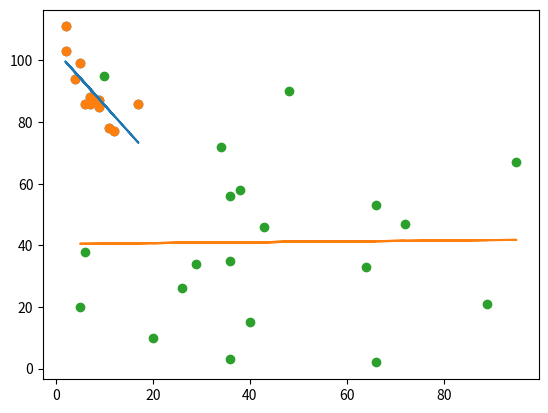

Write the Python code that produced this figure.
import matplotlib.pyplot as plt

x = [5,7,8,7,2,17,2,9,4,11,12,9,6]
y = [99,86,87,88,111,86,103,87,94,78,77,85,86]

plt.scatter(x, y)
plt.show()


import matplotlib.pyplot as plt
from scipy import stats

x = [5,7,8,7,2,17,2,9,4,11,12,9,6]
y = [99,86,87,88,111,86,103,87,94,78,77,85,86]

slope, intercept, r, p, std_err = stats.linregress(x, y)

def myfunc(x):
  return slope * x + intercept

mymodel = list(map(myfunc, x))

plt.scatter(x, y)
plt.plot(x, mymodel)
plt.show()


from scipy import stats

x = [5,7,8,7,2,17,2,9,4,11,12,9,6]
y = [99,86,87,88,111,86,103,87,94,78,77,85,86]

slope, intercept, r, p, std_err = stats.linregress(x, y)

print(r)


from scipy import stats

x = [5,7,8,7,2,17,2,9,4,11,12,9,6]
y = [99,86,87,88,111,86,103,87,94,78,77,85,86]

slope, intercept, r, p, std_err = stats.linregress(x, y)

def myfunc(x):
  return slope * x + intercept

speed = myfunc(10)

print(speed)

import matplotlib.pyplot as plt
from scipy import stats

x = [89,43,36,36,95,10,66,34,38,20,26,29,48,64,6,5,36,66,72,40]
y = [21,46,3,35,67,95,53,72,58,10,26,34,90,33,38,20,56,2,47,15]

slope, intercept, r, p, std_err = stats.linregress(x, y)

def myfunc(x):
  return slope * x + intercept

mymodel = list(map(myfunc, x))

plt.scatter(x, y)
plt.plot(x, mymodel)
plt.show()


import numpy
from scipy import stats

x = [89,43,36,36,95,10,66,34,38,20,26,29,48,64,6,5,36,66,72,40]
y = [21,46,3,35,67,95,53,72,58,10,26,34,90,33,38,20,56,2,47,15]

slope, intercept, r, p, std_err = stats.linregress(x, y)

print(r)